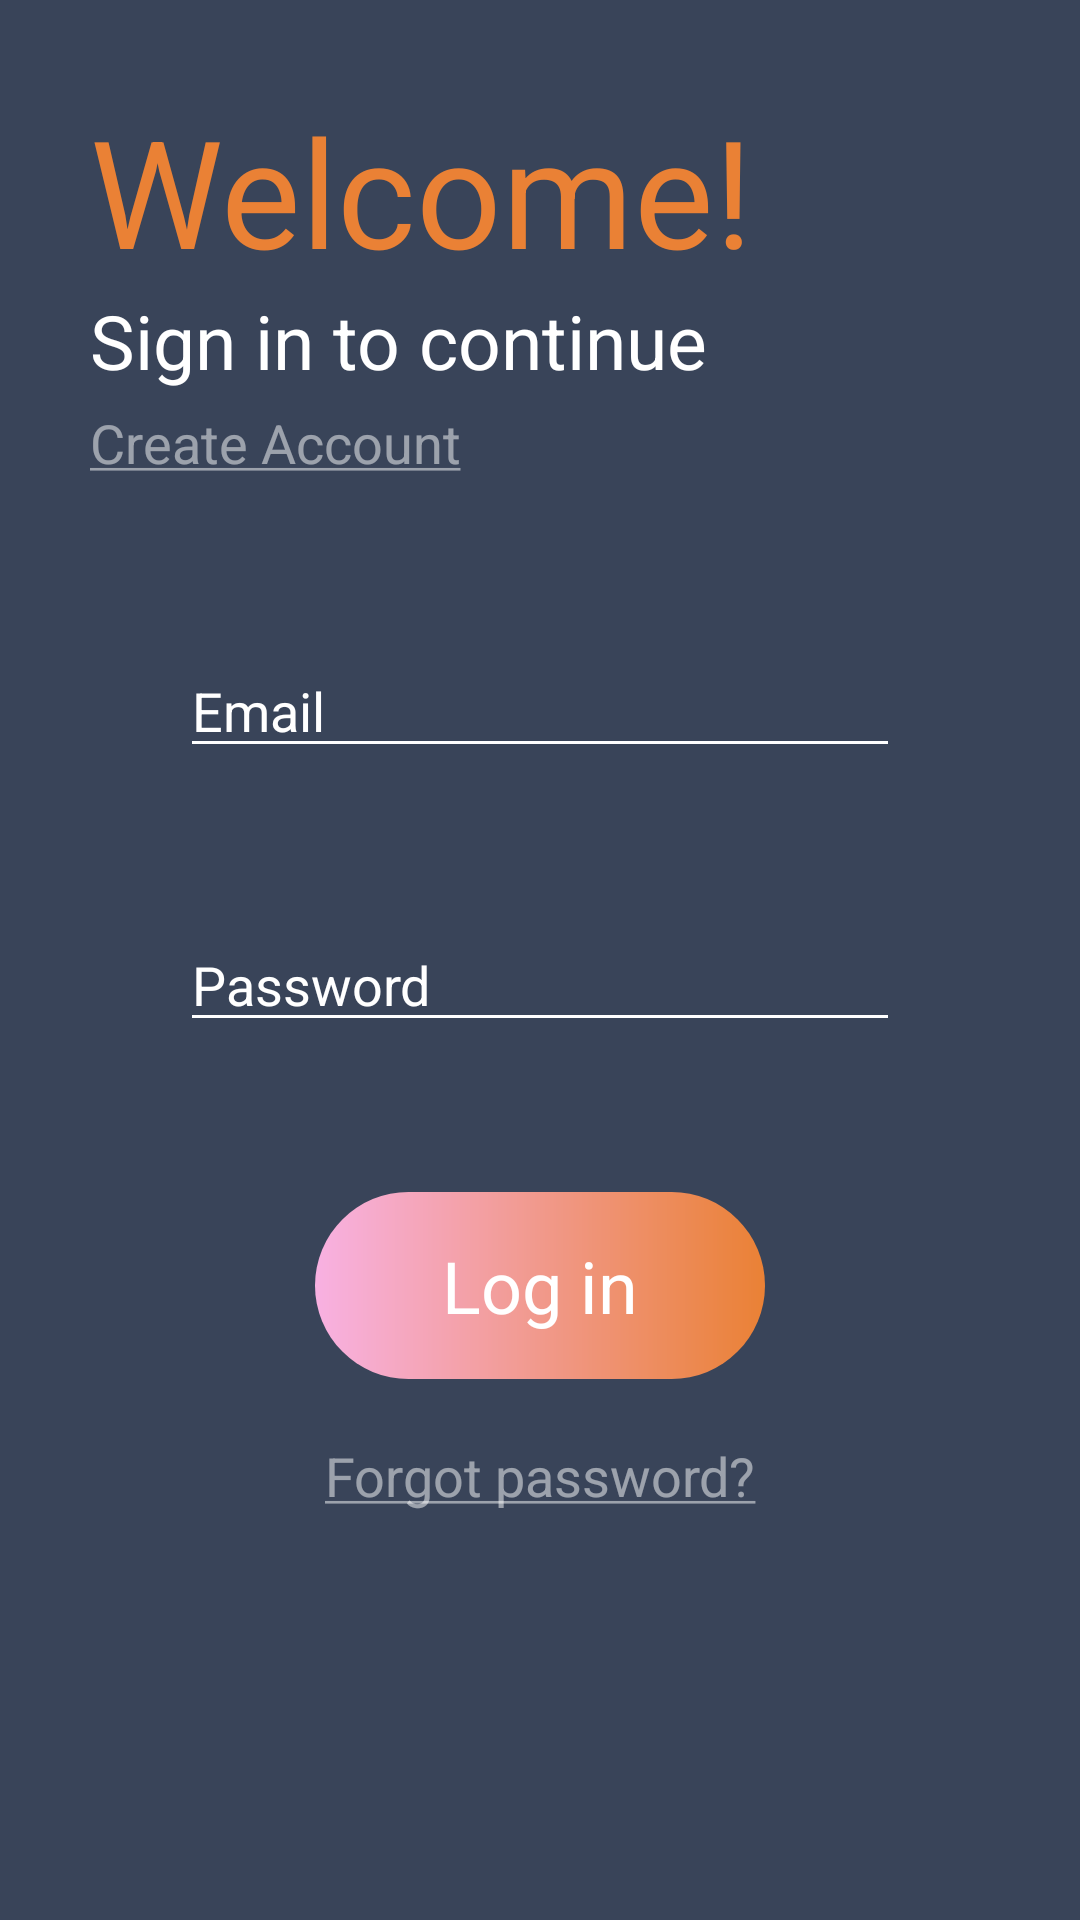

Here is an Android app screen rendered from its layout file. Give the layout XML and the strings, colors and styles it references.
<!-- AndroidManifest.xml: application theme Theme.ShoppingFood -->
<!-- res/layout/fragment_sign_in.xml -->
<?xml version="1.0" encoding="utf-8"?>
<androidx.constraintlayout.widget.ConstraintLayout xmlns:android="http://schemas.android.com/apk/res/android"
    xmlns:tools="http://schemas.android.com/tools"
    android:layout_width="match_parent"
    android:layout_height="match_parent"
    xmlns:app="http://schemas.android.com/apk/res-auto"
    android:background="@color/backgroundColor"
    android:paddingHorizontal="30dp">

    <TextView
        android:id="@+id/txtWelcome"
        android:layout_width="wrap_content"
        android:layout_height="wrap_content"
        android:text="@string/welcome"
        android:textSize="50sp"
        android:textColor="@color/primaryColor"
        app:layout_constraintTop_toTopOf="parent"
        app:layout_constraintStart_toStartOf="parent"
        android:layout_marginTop="30dp"/>

    <TextView
        android:id="@+id/txtSinInToContinue"
        android:layout_width="wrap_content"
        android:layout_height="wrap_content"
        app:layout_constraintTop_toBottomOf="@id/txtWelcome"
        app:layout_constraintStart_toStartOf="parent"
        android:text="@string/sign_in_to_continue"
        android:textColor="@color/white"
        android:textSize="25sp"/>

    <TextView
        android:id="@+id/txtCreateAccount"
        android:layout_width="wrap_content"
        android:layout_height="wrap_content"
        android:text="@string/to_create_account"
        app:layout_constraintTop_toBottomOf="@+id/txtSinInToContinue"
        tools:layout_editor_absoluteX="30dp"
        app:layout_constraintStart_toStartOf="parent"
        android:textSize="18sp"
        android:textColor="@color/white_a50"
        android:paddingVertical="5dp"/>

    <EditText
        android:id="@+id/edtEmail"
        android:layout_width="match_parent"
        android:layout_height="wrap_content"
        android:layout_marginHorizontal="30dp"
        android:layout_marginTop="50dp"
        android:hint="@string/email"
        app:layout_constraintEnd_toEndOf="parent"
        app:layout_constraintStart_toStartOf="parent"
        android:textColor="@color/white"
        android:textColorHint="@color/white"
        android:backgroundTint="@color/white"
        app:layout_constraintTop_toBottomOf="@id/txtCreateAccount" />

    <EditText
        android:id="@+id/edtPassword"
        android:layout_width="match_parent"
        android:layout_height="wrap_content"
        android:layout_marginHorizontal="30dp"
        android:layout_marginTop="50dp"
        android:hint="@string/password"
        app:layout_constraintEnd_toEndOf="parent"
        app:layout_constraintStart_toStartOf="parent"
        android:textColor="@color/white"
        android:textColorHint="@color/white"
        android:backgroundTint="@color/white"
        app:layout_constraintTop_toBottomOf="@id/edtEmail"
        android:inputType="textPassword"/>

    <TextView
        android:id="@+id/txtSignIn"
        android:layout_width="0dp"
        android:layout_height="wrap_content"
        android:layout_marginTop="50dp"
        android:background="@drawable/bg_gradient_conner_50dp"
        android:gravity="center"
        android:paddingVertical="15dp"
        android:text="@string/sign_in"
        android:textColor="@color/white"
        android:textSize="24sp"
        app:layout_constraintEnd_toEndOf="parent"
        app:layout_constraintStart_toStartOf="parent"
        app:layout_constraintTop_toBottomOf="@id/edtPassword"
        app:layout_constraintWidth_percent="0.5" />

    <TextView
        android:id="@+id/txtForgotPassword"
        android:layout_width="wrap_content"
        android:layout_height="wrap_content"
        android:paddingVertical="10dp"
        android:text="@string/forgot_password"
        android:textColor="@color/white_a50"
        android:textSize="18sp"
        android:layout_marginTop="10dp"
        app:layout_constraintEnd_toEndOf="parent"
        app:layout_constraintStart_toStartOf="parent"
        app:layout_constraintTop_toBottomOf="@+id/txtSignIn" />

</androidx.constraintlayout.widget.ConstraintLayout>
<!-- resources referenced by this layout -->
<resources>
  <color name="backgroundColor">#394459</color>
  <color name="primaryColor">#EA8135</color>
  <color name="white">#FFFFFFFF</color>
  <color name="white_a50">#80FFFFFF</color>
  <!-- drawable bg_gradient_conner_50dp (drawable) -->
  <?xml version="1.0" encoding="utf-8"?>
  <shape xmlns:android="http://schemas.android.com/apk/res/android">
      <gradient
          android:startColor="@color/secondColor"
          android:endColor="@color/primaryColor"/>
  
      <corners android:radius="50dp"/>
  </shape>
  <string name="email">Email</string>
  <string name="forgot_password"><u>Forgot password?</u></string>
  <string name="password">Password</string>
  <string name="sign_in">Log in</string>
  <string name="sign_in_to_continue">Sign in to continue</string>
  <string name="to_create_account"><u>Create Account</u></string>
  <string name="welcome">Welcome!</string>
  <style name="Theme.ShoppingFood" parent="Theme.MaterialComponents.DayNight.NoActionBar">
          
          <item name="colorPrimary">@color/purple_500</item>
          <item name="colorPrimaryVariant">@color/purple_700</item>
          <item name="colorOnPrimary">@color/white</item>
          
          <item name="colorSecondary">@color/teal_200</item>
          <item name="colorSecondaryVariant">@color/teal_700</item>
          <item name="colorOnSecondary">@color/black</item>
          
          <item name="android:statusBarColor">@color/backgroundColor</item>
          
      </style>
  <color name="secondColor">#F8B1E2</color>
  <color name="purple_500">#FF6200EE</color>
  <color name="purple_700">#FF3700B3</color>
  <color name="teal_200">#FF03DAC5</color>
  <color name="teal_700">#FF018786</color>
  <color name="black">#FF000000</color>
</resources>
